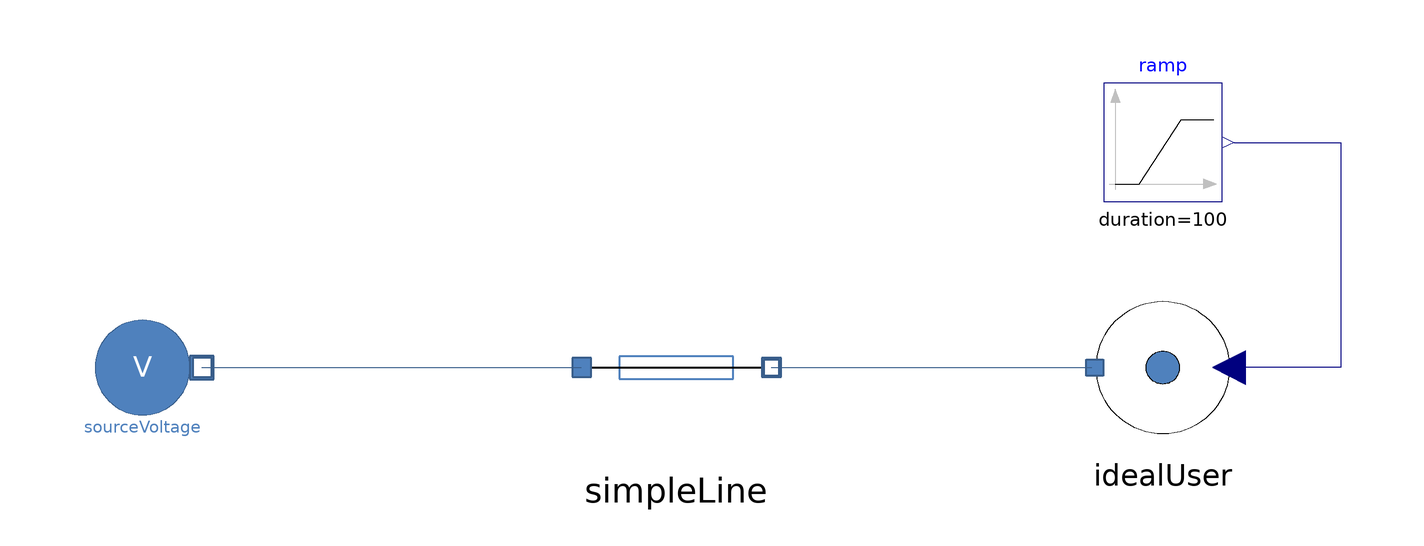

Above is the diagram view of the following Modelica model: its components placed by their Placement annotations and its connect equations drawn as lines.

model Test_SimpleLine "Test on a simple electric line (not accounting voltage drop along the line)"
  extends Modelica.Icons.Example;
  Sources.SourceVoltage sourceVoltage annotation (
    Placement(transformation(origin = {-92, 0}, extent = {{-10, -10}, {10, 10}})));
  Components.Lines.SimpleLine simpleLine(useThermalPort=false) annotation (
      Placement(transformation(origin={-2,-1.77636e-15}, extent={{-16,-16},{16,
            16}})));
  Components.IdealUser idealUser annotation (
    Placement(transformation(origin = {80, 0}, extent = {{14, -14}, {-14, 14}}, rotation = -0)));
  Modelica.Blocks.Sources.Ramp ramp(height = 10, duration = 100, offset = 10, startTime = 10)  annotation (
    Placement(transformation(origin = {80, 38}, extent = {{-10, -10}, {10, 10}})));
equation
  connect(sourceVoltage.outlet, simpleLine.electricPortInlet) annotation (
    Line(points = {{-82, 0}, {-18, 0}}, color = {56, 93, 138}));
  connect(simpleLine.electricPortOutlet, idealUser.inlet) annotation (
    Line(points = {{14, 0}, {68, 0}}, color = {56, 93, 138}));
  connect(ramp.y, idealUser.P_in) annotation (
    Line(points = {{92, 38}, {110, 38}, {110, 0}, {92, 0}}, color = {0, 0, 127}));

annotation (
    Diagram(coordinateSystem(extent = {{-100, 60}, {120, -20}})));
end Test_SimpleLine;